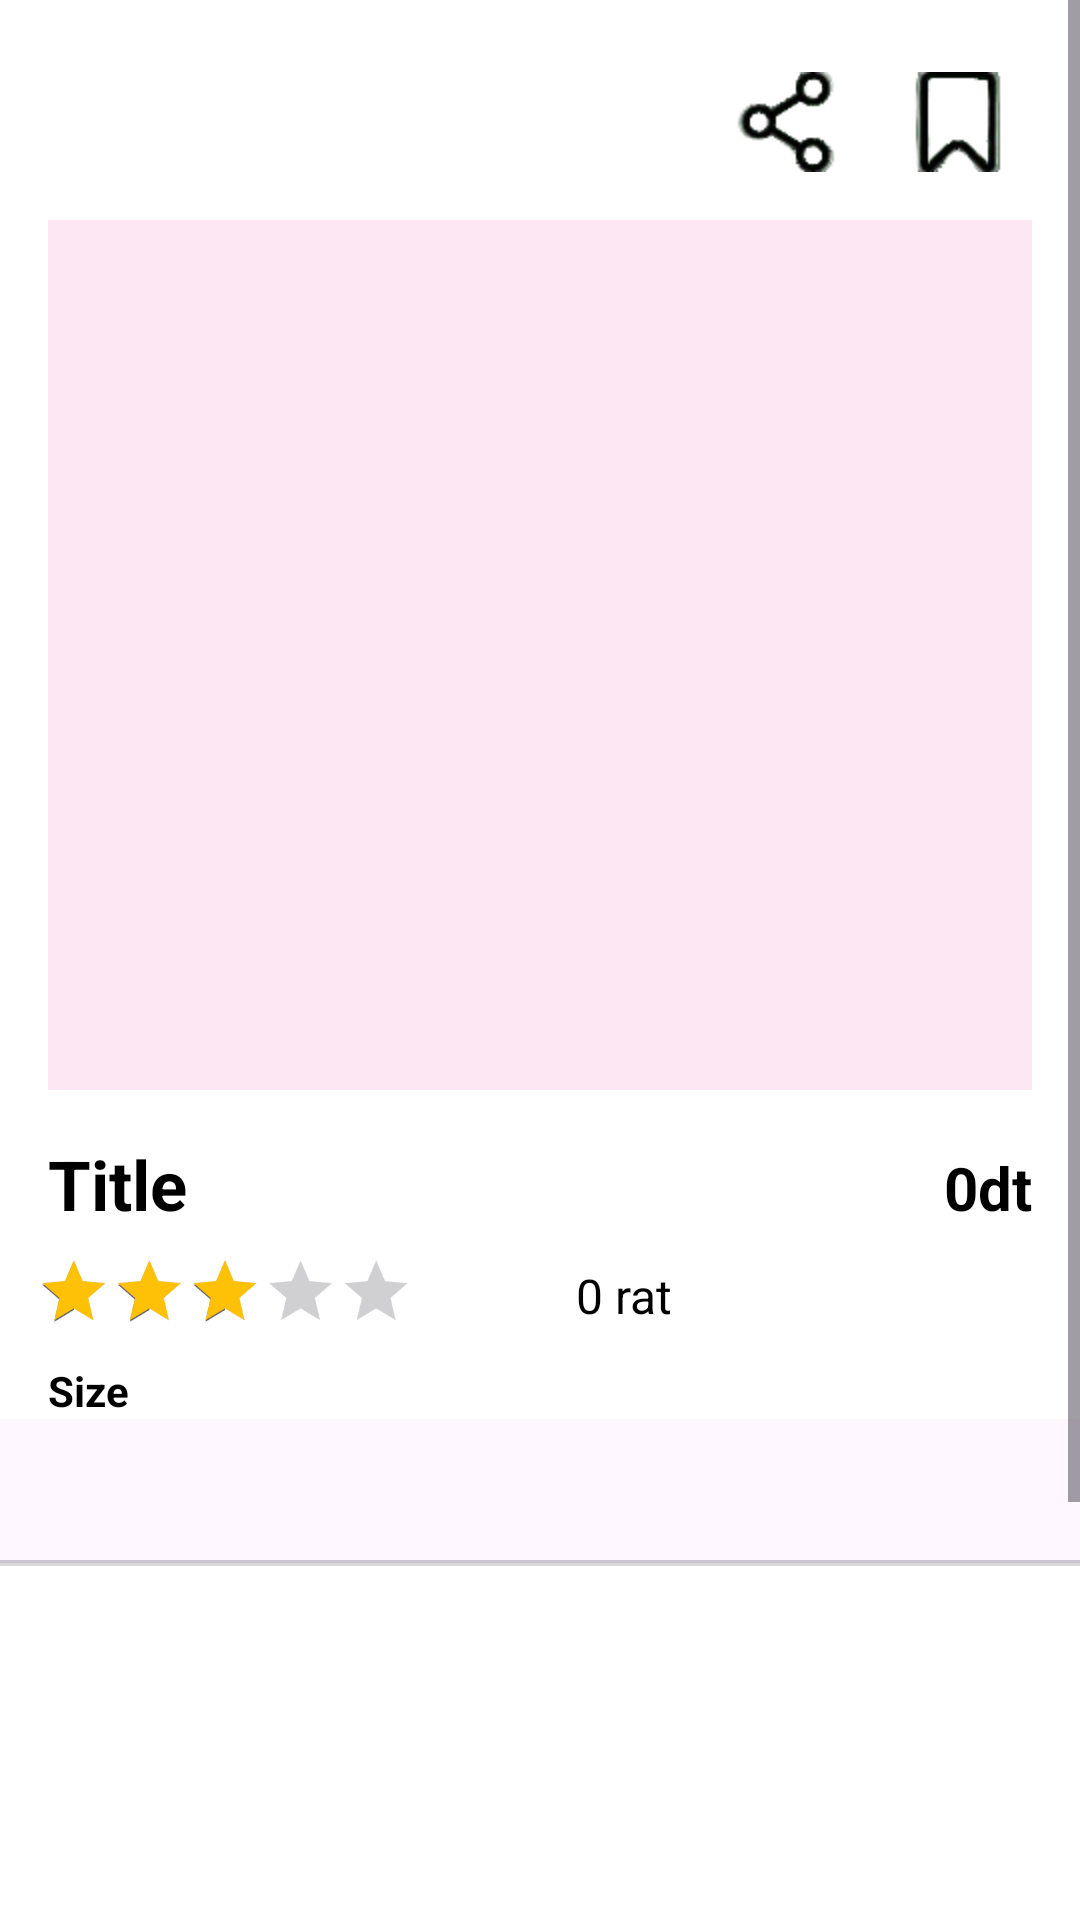

Reconstruct the res/layout file that produces this screen, plus the resources it refers to.
<!-- AndroidManifest.xml: application theme Theme.PureChase -->
<!-- res/layout/activity_detail.xml -->
<?xml version="1.0" encoding="utf-8"?>
<androidx.constraintlayout.widget.ConstraintLayout xmlns:android="http://schemas.android.com/apk/res/android"
    xmlns:tools="http://schemas.android.com/tools"
    xmlns:app="http://schemas.android.com/apk/res-auto"
    android:background="@color/white"

            android:layout_width="match_parent"
            android:layout_height="match_parent">

            <ScrollView
                android:layout_width="match_parent"
                android:layout_height="match_parent">

                <LinearLayout
                    android:layout_width="match_parent"
                    android:layout_height="wrap_content"
                    android:orientation="vertical">

                    <androidx.constraintlayout.widget.ConstraintLayout
                        android:layout_width="match_parent"
                        android:layout_height="match_parent"
                        android:layout_marginStart="16dp"
                        android:layout_marginTop="24dp"
                        android:layout_marginEnd="16dp">

                        <ImageView
                            android:id="@+id/backBtn"
                            android:layout_width="wrap_content"
                            android:layout_height="wrap_content"
                            app:layout_constraintBottom_toBottomOf="parent"
                            app:layout_constraintStart_toStartOf="parent"
                            app:layout_constraintTop_toTopOf="parent"
                            app:srcCompat="@drawable/icon_arrow_back" />

                        <ImageView
                            android:id="@+id/savedBtn"
                            android:layout_width="wrap_content"
                            android:layout_height="wrap_content"
                            android:layout_marginEnd="8dp"
                            app:layout_constraintBottom_toBottomOf="parent"
                            app:layout_constraintEnd_toEndOf="parent"
                            app:layout_constraintTop_toTopOf="parent"
                            app:srcCompat="@mipmap/saved_icon" />

                        <ImageView
                            android:id="@+id/shareBtn"
                            android:layout_width="wrap_content"
                            android:layout_height="wrap_content"
                            android:layout_marginEnd="24dp"
                            app:layout_constraintBottom_toBottomOf="parent"
                            app:layout_constraintEnd_toStartOf="@+id/savedBtn"
                            app:layout_constraintTop_toTopOf="parent"
                            app:srcCompat="@mipmap/share_icon" />
                    </androidx.constraintlayout.widget.ConstraintLayout>

                    <androidx.constraintlayout.widget.ConstraintLayout
                        android:layout_width="match_parent"
                        android:layout_height="290dp"
                        android:layout_margin="16dp"
                        android:background="@color/babyPink">

                        <androidx.viewpager2.widget.ViewPager2
                            android:id="@+id/viewPageSlider"
                            android:layout_width="match_parent"
                            android:layout_height="290dp"
                            app:layout_constraintEnd_toEndOf="parent"
                            app:layout_constraintStart_toStartOf="parent"
                            app:layout_constraintTop_toTopOf="parent" />
                    </androidx.constraintlayout.widget.ConstraintLayout>

                    <LinearLayout
                        android:layout_width="match_parent"
                        android:layout_height="match_parent"
                        android:layout_marginStart="16dp"
                        android:layout_marginEnd="16dp"
                        android:orientation="horizontal">

                        <TextView
                            android:id="@+id/titleTxt"
                            android:layout_width="wrap_content"
                            android:layout_height="wrap_content"
                            android:textStyle="bold"
                            android:singleLine="true"
                            android:textSize="23sp"
                            android:layout_weight="1"
                            android:textColor="@color/black"
                            android:text="Title" />

                        <TextView
                            android:id="@+id/priceTxt"
                            android:layout_width="wrap_content"
                            android:layout_height="wrap_content"
                            android:textColor="@color/black"
                            android:textSize="20sp"
                            android:textStyle="bold"
                            android:text="0dt" />
                    </LinearLayout>

                    <LinearLayout
                        android:layout_width="match_parent"
                        android:layout_height="match_parent"
                        android:orientation="horizontal">

                        <RatingBar
                            android:id="@+id/ratingBar"
                            android:layout_width="wrap_content"
                            android:layout_height="wrap_content"
                            android:numStars="5"
                            android:layout_marginTop="8dp"
                            android:layout_marginStart="12dp"
                            android:indeterminate="false"
                            android:isIndicator="true"
                            android:rating="3"
                            android:scaleX="0.7"
                            android:scaleY="0.7"
                            android:transformPivotX="0dp"
                            android:stepSize="0.1"
                            android:progressTint="#ffc106"
                            style="@android:style/Widget.DeviceDefault.RatingBar.Indicator"
                            app:layout_constraintStart_toStartOf="parent"
                            app:layout_constraintTop_toBottomOf="@+id/pic" />

                        <TextView
                            android:id="@+id/ratingTxt"
                            android:layout_width="wrap_content"
                            android:layout_height="wrap_content"
                            android:textSize="16sp"
                            android:textColor="@color/black"
                            android:layout_gravity="center_vertical"
                            android:text="0 rat" />

                    </LinearLayout>

                    <LinearLayout
                        android:layout_width="match_parent"
                        android:layout_height="wrap_content"
                        android:orientation="horizontal">

                        <TextView
                            android:id="@+id/textView8"
                            android:layout_width="wrap_content"
                            android:layout_height="wrap_content"
                            android:textColor="@color/black"
                            android:layout_gravity="center_vertical"
                            android:textSize="14sp"
                            android:layout_marginStart="16dp"
                            android:textStyle="bold"
                            android:text="Size" />

                        <androidx.recyclerview.widget.RecyclerView
                            android:id="@+id/recyclerSize"
                            android:layout_width="match_parent"
                            android:layout_height="wrap_content"
                            android:layout_marginStart="8dp" />
                    </LinearLayout>

                    <LinearLayout
                        android:layout_width="match_parent"
                        android:layout_height="match_parent"
                        android:orientation="vertical">
                        <com.google.android.material.appbar.AppBarLayout
                            android:layout_width="match_parent"
                            android:layout_height="wrap_content"
                            android:orientation="vertical"
                            android:id="@+id/toolbar">

                        <com.google.android.material.tabs.TabLayout
                            android:layout_width="match_parent"
                            android:layout_height="wrap_content"
                                android:id="@+id/tabLayout"
                                android:layout_marginTop="0dp"
                                app:tabBackground="@color/white"
                                app:tabGravity="fill"
                                app:tabIndicatorColor="@color/darkPink" app:tabIndicatorHeight="3dp"
                                app:tabMaxWidth="0dp"
                                app:tabMode="fixed"
                                app:tabSelectedTextColor="@color/darkPink"
                                app:tabTextAppearance="@style/tab_layout"
                                app:tabTextColor="@color/black"/>
                        <View
                            android:id="@+id/view2"
                            android:layout_width="wrap_content"
                            android:layout_height="1dp"
                            android:background="#d8d8d8"/>
                        </com.google.android.material.appbar.AppBarLayout>
                        <androidx.viewpager.widget.ViewPager
                            android:id="@+id/viewpager"
                            android:layout_width="match_parent"
                            android:layout_height="200dp"
                            android:background="@color/white"/>
                        </LinearLayout>
                    <androidx.appcompat.widget.AppCompatButton
                        android:id="@+id/addTocartBtn"
                        android:layout_width="match_parent"
                        style="@android:style/Widget.Button"
                        android:background="@drawable/pink_button_background"
                        android:layout_margin="24dp"
                        android:textSize="20sp"
                        android:textColor="@color/white"

                        android:layout_height="wrap_content"
                        android:text="Add to cart"/>
                    </LinearLayout>

                </ScrollView>
            </androidx.constraintlayout.widget.ConstraintLayout>
<!-- resources referenced by this layout -->
<resources>
  <color name="babyPink">#FCE7F3</color>
  <color name="black">#FF000000</color>
  <color name="darkPink">#42062a</color>
  <color name="white">#FFFFFFFF</color>
  <!-- drawable pink_button_background (drawable) -->
  <?xml version="1.0" encoding="utf-8"?>
  <selector xmlns:android="http://schemas.android.com/apk/res/android">
      <item>
          <shape android:shape="rectangle">
              <corners android:radius="50dp"/>
              <solid android:color="@color/darkPink"/>
          </shape>
      </item>
  </selector>
  <!-- mipmap saved_icon: png bitmap (mipmap-hdpi, 3808 bytes) -->
  <!-- mipmap share_icon: png bitmap (mipmap-hdpi, 3646 bytes) -->
  <style name="tab_layout">
          <item name="android:textColor">#575757</item>
          <item name="android:textSize">16sp</item>
          <item name="android:textAlignment">center</item>
      </style>
  <style name="Theme.PureChase" parent="Base.Theme.PureChase">
          <item name="android:windowTranslucentNavigation">true</item>
      </style>
  <style name="Base.Theme.PureChase" parent="Theme.Material3.DayNight.NoActionBar">
          
          
      </style>
</resources>
